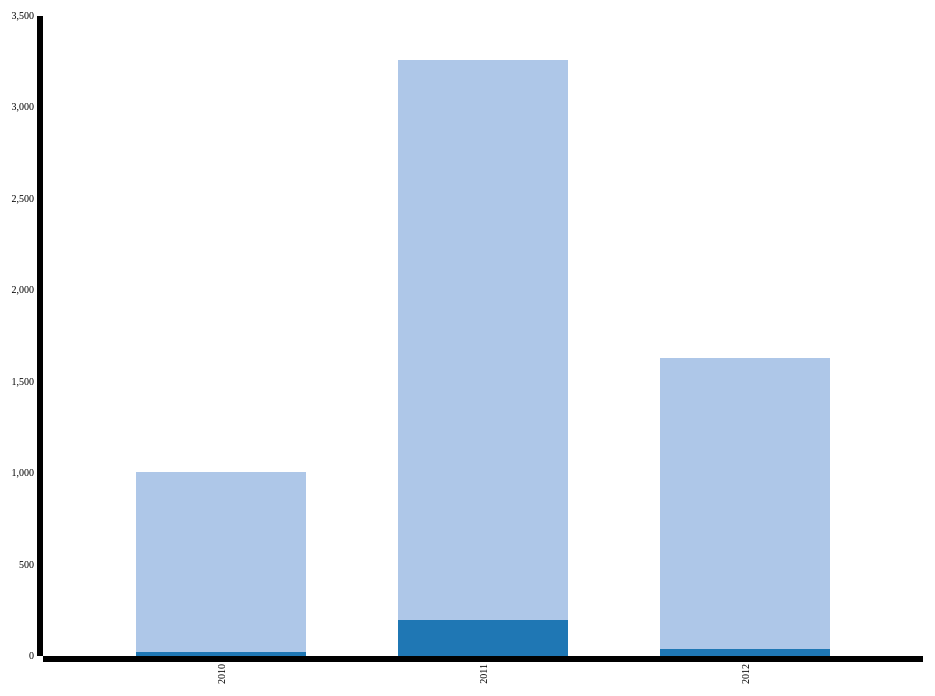
D3 v3 page, settled after 480 driven frames (8 s of simulated time); the page loaded 1 data file(s).




        var xData = ["PopulationGrowth", "PurchaseGrowth"];

        var margin = { top: 20, right: 50, bottom: 140, left: 70 },
            width = 1000 - margin.left - margin.right,
            height = 800 - margin.top - margin.bottom;

        var x = d3.scale.ordinal()
            .rangeRoundBands([0, width], .35);

        var y = d3.scale.linear()
            .rangeRound([height, 0]);

        var color = d3.scale.category20();

        var xAxis = d3.svg.axis()
            .scale(x)
            .orient("bottom");

        var yAxis = d3.svg.axis()
            .scale(y)
            .orient("left")
            .ticks(10);

        var svg = d3.select("body").append("svg")
            .attr("width", width + margin.left + margin.right)
            .attr("height", height + margin.top + margin.bottom)
            .append("g")
            .attr("transform", "translate(" + margin.left + "," + margin.top + ")");

        d3.json("../json/Growth.json", function (error, data) {

            data.forEach(function (d) {
                d.Year = d.Year;
                d.PopulationGrowth = +d.PopulationGrowth;
                d.PurchaseGrowth = +d.PurchaseGrowth;  
            });

            var dataIntermediate = xData.map(function (c) {
                return data.map(function (d) {
                    return { x: d.Year, y: d[c] };
                });
            });

            var dataStackLayout = d3.layout.stack()(dataIntermediate);

            x.domain(dataStackLayout[0].map(function (d) {
                return d.x;
            }));

            y.domain([0,
                d3.max(dataStackLayout[dataStackLayout.length - 1],
                    function (d) { return d.y0 + d.y; })
            ])
                .nice();
            var layer = svg.selectAll(".stack")
                .data(dataStackLayout)
                .enter().append("g")
                .attr("class", "stack")
                .style("fill", function (d, i) {
                    return color(i);
                });

            layer.selectAll("rect")
                .data(function (d) {
                    return d;
                })
                .enter().append("rect")
                .attr("x", function (d) {
                    return x(d.x);
                })
                .attr("y", function (d) {
                    return y(d.y + d.y0);
                })
                .attr("height", function (d) {
                    return y(d.y0) - y(d.y + d.y0);
                })
                .attr("width", x.rangeBand());

            svg.append("g")
                .attr("class", "axis")
                .attr("transform", "translate(0," + height + ")")
                .call(xAxis)
                .selectAll("text")
                .style("text-anchor", "end")
                .attr("dx", "-.8em")
                .attr("dy", "-.55em")
                .attr("transform", "rotate(-90)");

            svg.append("g")
                .attr("class", "axis")
                .call(yAxis);
        });
    

### data: ../json/Growth.json
[
 {
  "Year": 2010,
  "PopulationGrowth": 23,
  "PurchaseGrowth": 985
 },
 {
  "Year": 2011,
  "PopulationGrowth": 195,
  "PurchaseGrowth": 3067
 },
 {
  "Year": 2012,
  "PopulationGrowth": 36,
  "PurchaseGrowth": 1591
 }
]